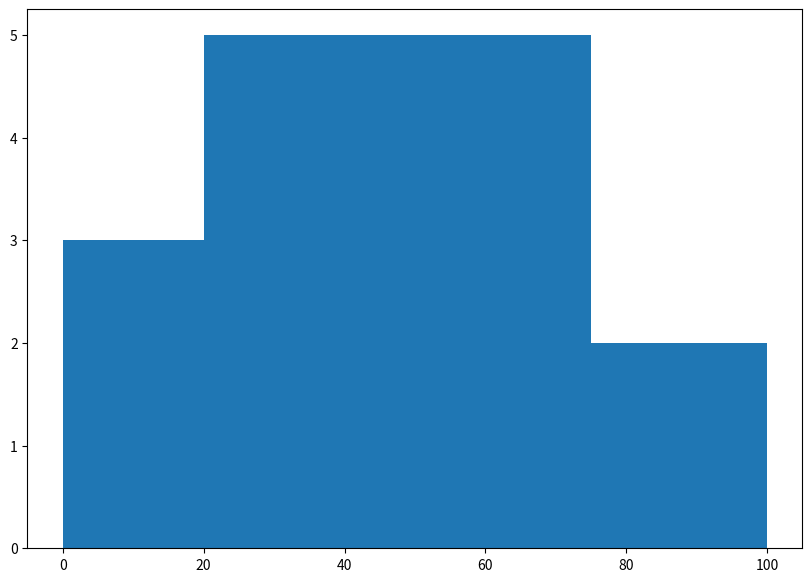

Write Python code to recreate this figure.
import matplotlib.pyplot as plt
from matplotlib import colors
from matplotlib.ticker import PercentFormatter 
import numpy as np
import seaborn as sns
import pandas as pd

a = np.array([22, 87, 5, 43, 56,
              73, 55, 54, 11,
              20, 51, 5, 79, 31,
              27]);

fig, ax = plt.subplots(figsize = (10, 7));

ax.hist(a, bins = [0, 20, 50, 75, 100]);

plt.show();
